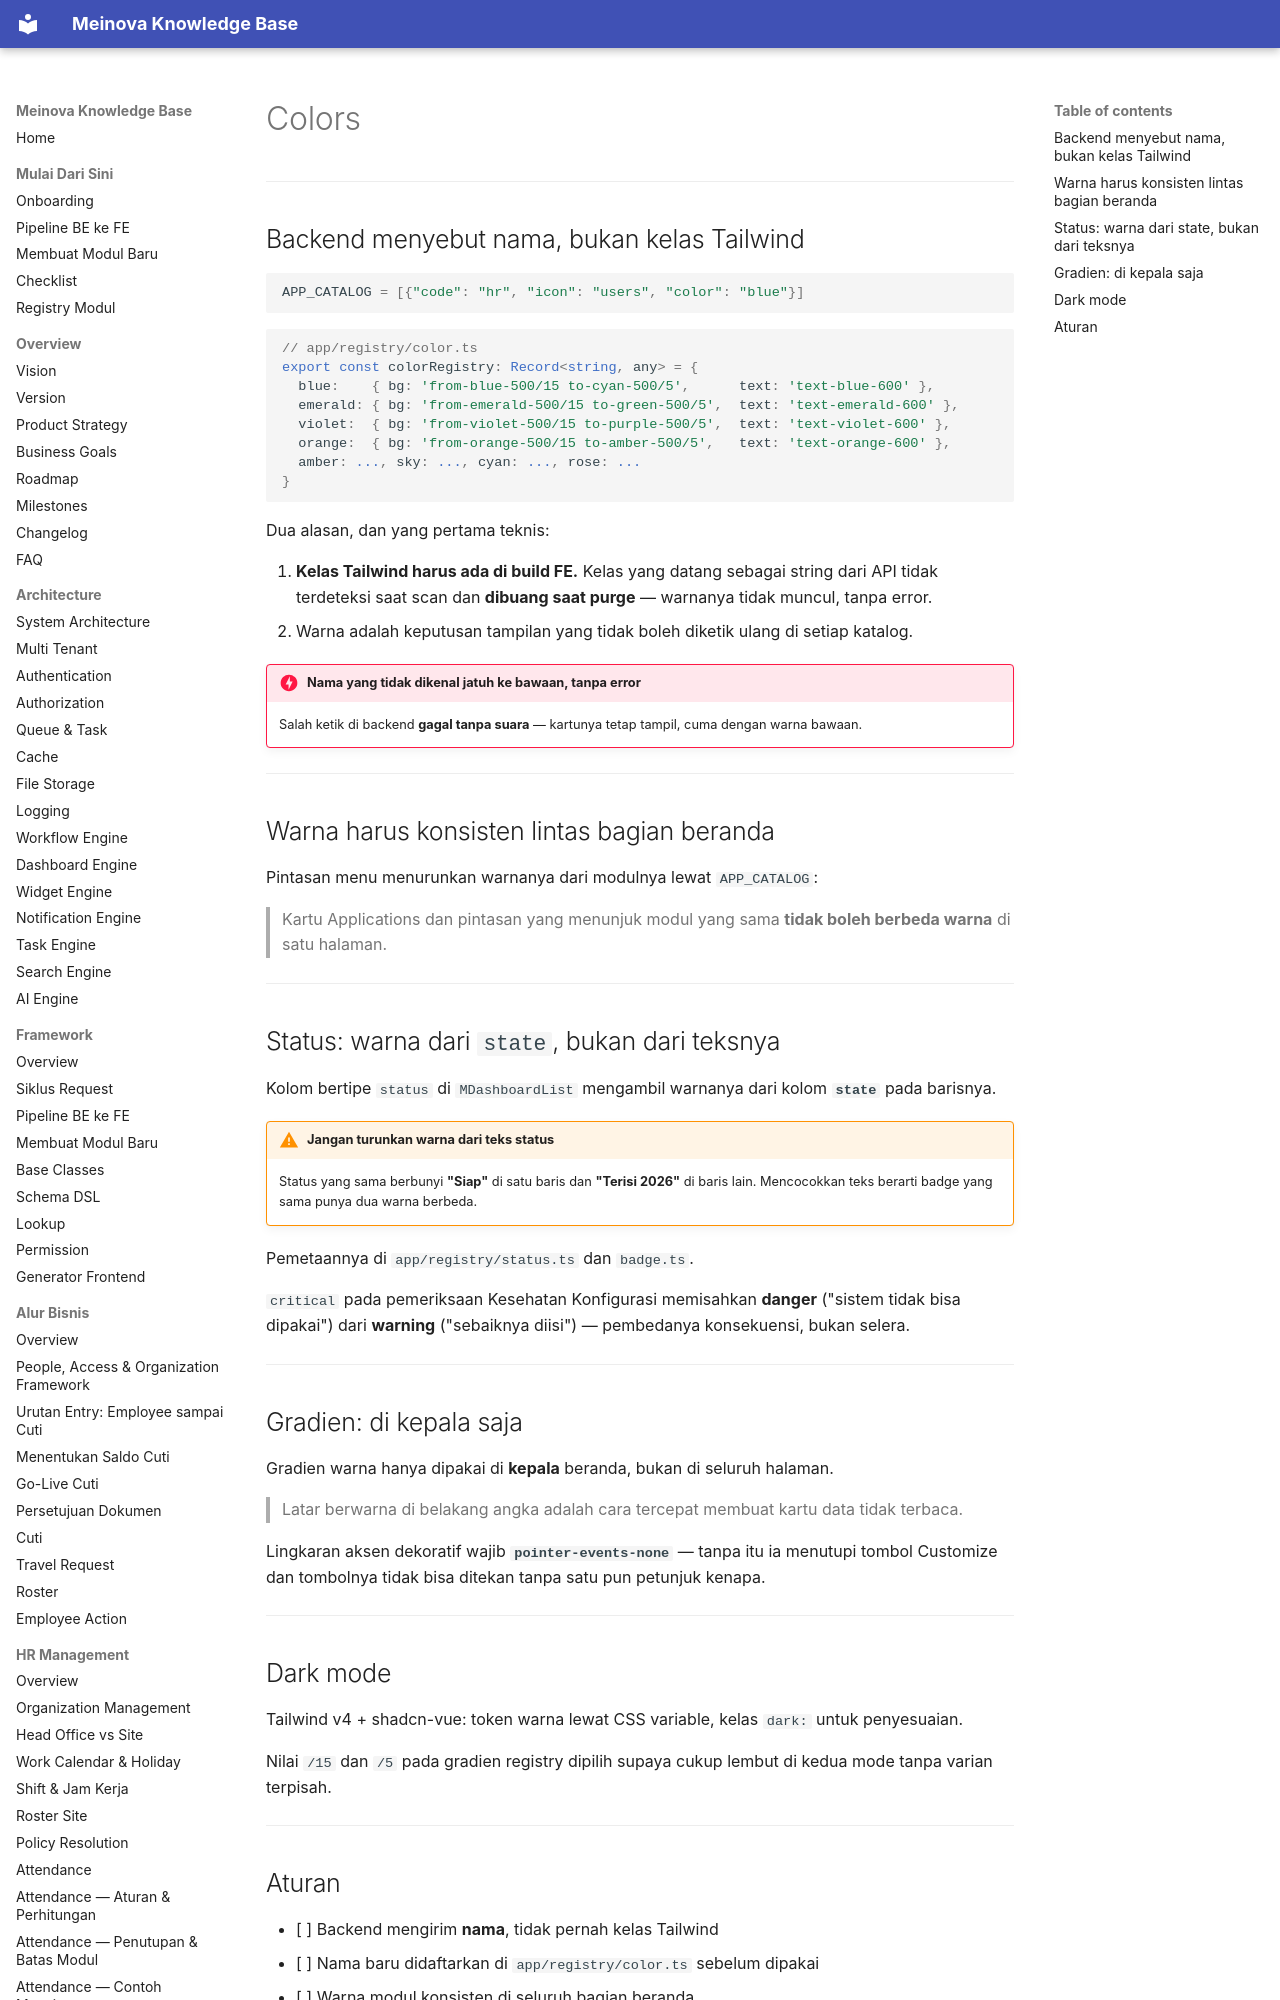

repository: 21bria/meinova-erp-api · page: 04-ui-ux/Colors/index.html · generator: mkdocs

# Colors

---

## Backend menyebut nama, bukan kelas Tailwind

```python
APP_CATALOG = [{"code": "hr", "icon": "users", "color": "blue"}]
```

```ts
// app/registry/color.ts
export const colorRegistry: Record<string, any> = {
  blue:    { bg: 'from-blue-500/15 to-cyan-500/5',      text: 'text-blue-600' },
  emerald: { bg: 'from-emerald-500/15 to-green-500/5',  text: 'text-emerald-600' },
  violet:  { bg: 'from-violet-500/15 to-purple-500/5',  text: 'text-violet-600' },
  orange:  { bg: 'from-orange-500/15 to-amber-500/5',   text: 'text-orange-600' },
  amber: ..., sky: ..., cyan: ..., rose: ...
}
```

Dua alasan, dan yang pertama teknis:

1. **Kelas Tailwind harus ada di build FE.** Kelas yang datang sebagai string dari API tidak terdeteksi saat scan dan **dibuang saat purge** — warnanya tidak muncul, tanpa error.
2. Warna adalah keputusan tampilan yang tidak boleh diketik ulang di setiap katalog.
